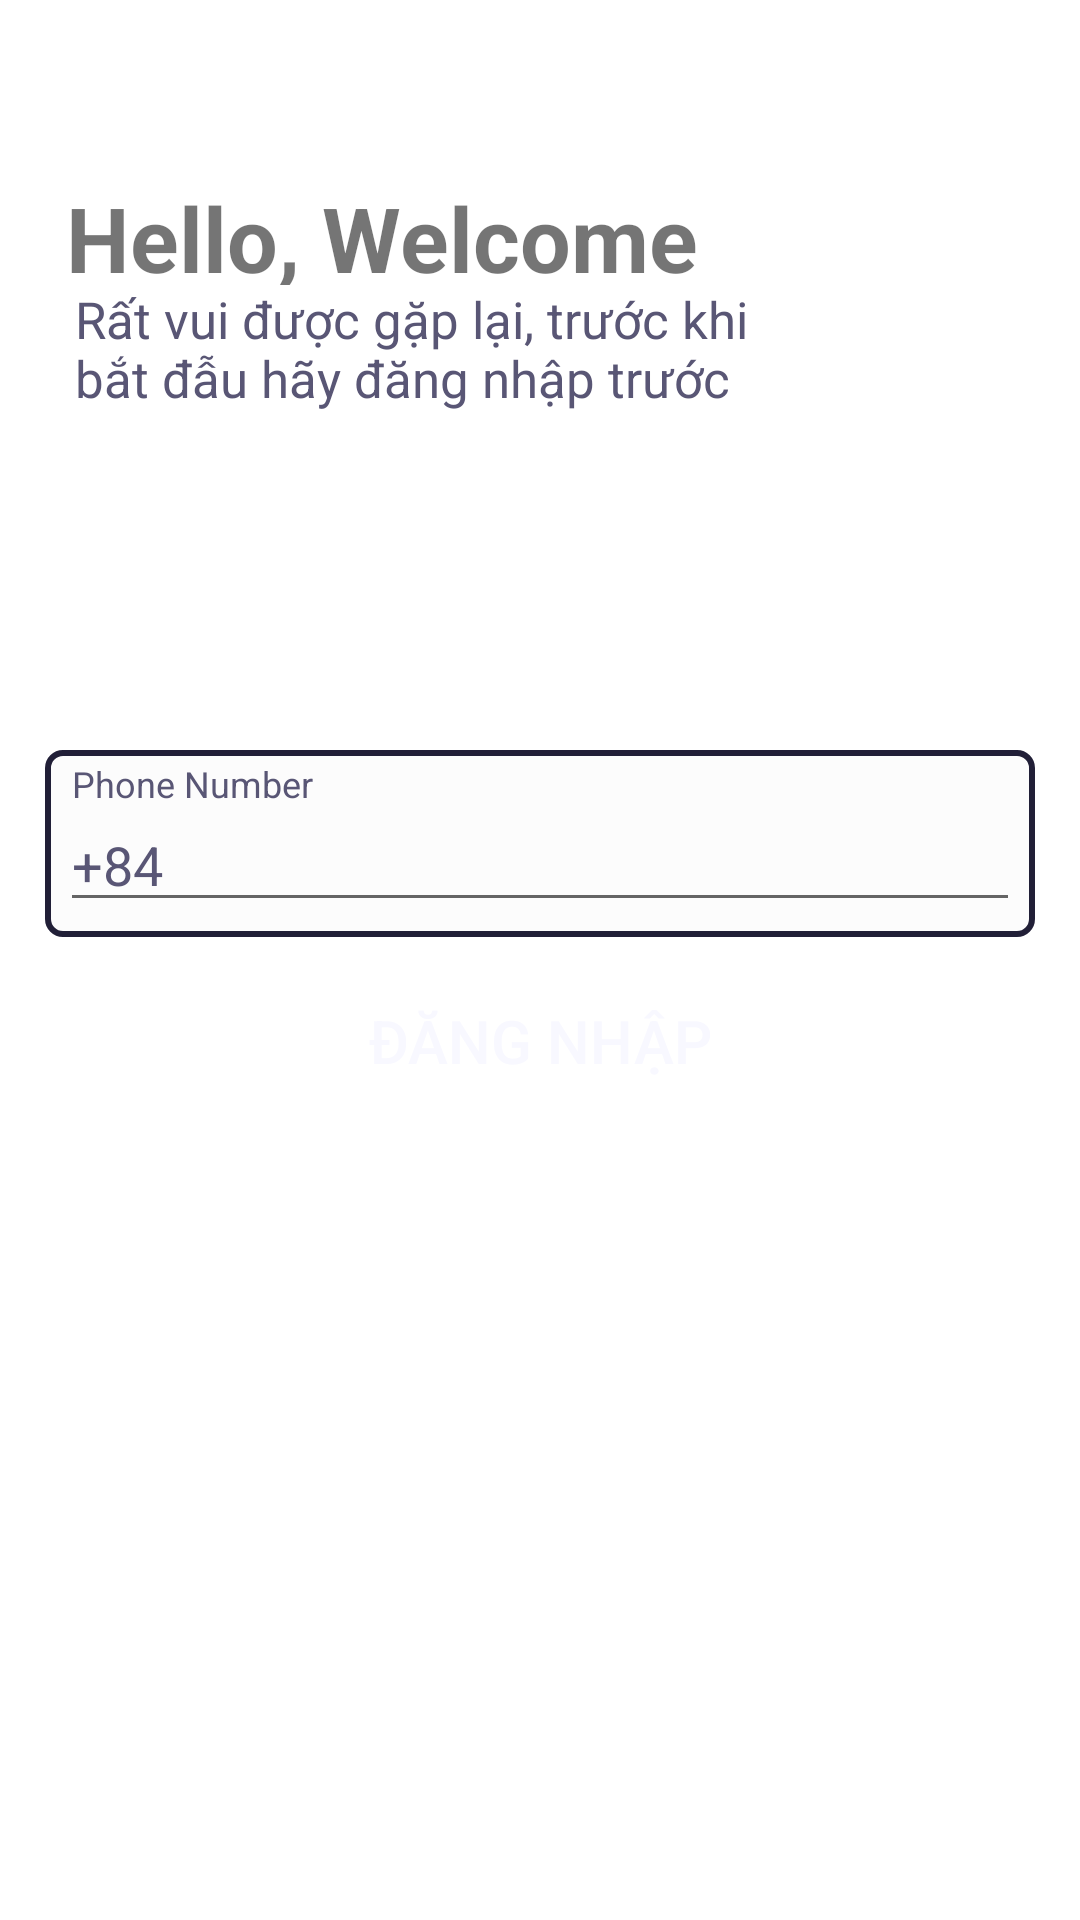

Reconstruct the res/layout file that produces this screen, plus the resources it refers to.
<!-- AndroidManifest.xml: application theme CustomTheme -->
<!-- res/layout/activity_login.xml -->
<?xml version="1.0" encoding="utf-8"?>
<RelativeLayout xmlns:android="http://schemas.android.com/apk/res/android"
    xmlns:app="http://schemas.android.com/apk/res-auto"
    xmlns:tools="http://schemas.android.com/tools"
    android:layout_width="match_parent"
    android:layout_height="match_parent"
    android:background="@color/White"
    android:orientation="vertical"
    tools:context=".Activities.LoginActivity">
    

    
    <RelativeLayout
        android:id="@+id/layout_welcome"
        android:layout_width="match_parent"
        android:layout_height="wrap_content"
        android:layout_alignParentTop="true">

        <TextView
            android:id="@+id/hello_welco"
            android:layout_width="255dp"
            android:layout_height="36dp"
            android:layout_alignParentLeft="true"
            android:layout_alignParentTop="true"
            android:layout_centerInParent="true"
            android:layout_marginLeft="22dp"
            android:layout_marginTop="59dp"
            android:text="@string/hello_welco"
            android:textSize="30dp"
            android:textStyle="bold" />

        <ImageView
            android:layout_width="match_parent"
            android:layout_height="250dp"
            android:layout_marginStart="10dp"
            android:layout_toEndOf="@+id/hello_text"
            android:layout_toRightOf="@id/hello_welco"
            android:src="@drawable/welcome" />

        <TextView
            android:id="@+id/hello_text"
            style="@style/TextStyle"
            android:layout_width="245dp"
            android:layout_height="46dp"
            android:layout_below="@+id/hello_welco"
            android:layout_alignParentLeft="true"
            android:layout_marginLeft="22dp"
            android:text="Rất vui được gặp lại, trước khi bắt đẫu hãy đăng nhập trước"
            android:textAppearance="@style/hello_welco"
            android:textColor="@color/Plain_purple"
            android:textSize="17sp" />

    </RelativeLayout>


    <com.google.android.material.textfield.TextInputLayout
        android:id="@+id/layout_textinput"
        android:layout_width="match_parent"
        android:layout_height="wrap_content"
        android:layout_below="@+id/layout_welcome"
        android:layout_marginLeft="15dp"
        android:layout_marginRight="15dp"
        android:layout_marginBottom="10dp"
        android:background="@drawable/bg_inputstyle"
        android:hint="Phone Number"
        android:padding="5dp"
        android:textColorHint="@color/Plain_purple"
        app:boxStrokeWidth="1dp">

        <com.google.android.material.textfield.TextInputEditText
            android:id="@+id/edt_sdt"
            android:layout_width="match_parent"
            android:layout_height="match_parent"
            android:inputType="phone"
            android:text="+84"
            android:textColor="@color/Plain_purple" />
    </com.google.android.material.textfield.TextInputLayout>

    <Button
        android:id="@+id/btn_login"
        android:layout_width="282dp"
        android:layout_height="49dp"
        android:layout_below="@id/layout_textinput"
        android:layout_centerHorizontal="true"
        android:background="@drawable/buttonlogin"
        android:text="Đăng Nhập"
        android:textColor="@color/GhostWhite"
        android:textSize="20sp">

    </Button>


</RelativeLayout>
<!-- resources referenced by this layout -->
<resources>
  <color name="GhostWhite">#F8F8FF</color>
  <color name="Plain_purple">#595675</color>
  <color name="White">#FFFFFF</color>
  <!-- drawable bg_inputstyle (drawable) -->
  <?xml version="1.0" encoding="utf-8"?>
  <shape android:shape="rectangle" xmlns:android="http://schemas.android.com/apk/res/android">
      <corners android:radius="5dp"/>
      <solid android:color="@color/cardview_shadow_end_color"/>
      <stroke android:color="@color/Dark_royal_purple"
          android:width="2dp"/>
  </shape>
  <string name="hello_welco">Hello, Welcome Back</string>
  <style name="TextStyle" parent="@android:style/TextAppearance.Medium">
          <item name="android:layout_width">match_parent</item>
          <item name="android:layout_height">wrap_content</item>
          <item name="android:paddingLeft">3dp</item>
      </style>
  <style name="hello_welco">
          <item name="android:textSize">24sp</item>
          <item name="android:textColor">#000000</item>
      </style>
  <style name="CustomTheme" parent="Theme.AppCompat.Light.NoActionBar">
          <item name="android:windowBackground">@color/White</item>
          <item name="android:colorBackground">@color/black</item>
      </style>
  <color name="Dark_royal_purple">#211F37</color>
  <color name="black">#FF000000</color>
</resources>
